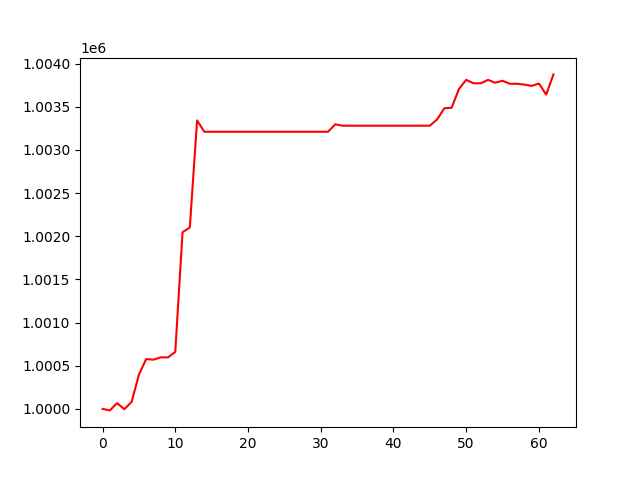

The data file committed next to this chart (first rows):
, 0
0, 1000000
1, 999982
2, 1000067
3, 999996
4, 1000081
5, 1000397
6, 1000577
7, 1000570
8, 1000597
9, 1000596
10, 1000660
11, 1002046
12, 1002101
13, 1003341
14, 1003210
15, 1003210
16, 1003210
17, 1003210
18, 1003210
19, 1003210
20, 1003210
21, 1003210
22, 1003210
23, 1003210
24, 1003210
25, 1003210
26, 1003210
27, 1003210
28, 1003210
29, 1003210
30, 1003210
31, 1003210
32, 1003296
33, 1003280
34, 1003280
35, 1003280
36, 1003280
37, 1003280
38, 1003280
39, 1003280
40, 1003280
41, 1003280
42, 1003280
43, 1003280
44, 1003280
45, 1003280
46, 1003352
47, 1003482
48, 1003488
49, 1003705
50, 1003811
51, 1003771
52, 1003771
53, 1003810
54, 1003778
55, 1003801
56, 1003766
57, 1003766
58, 1003756
59, 1003741
... 3 more rows
